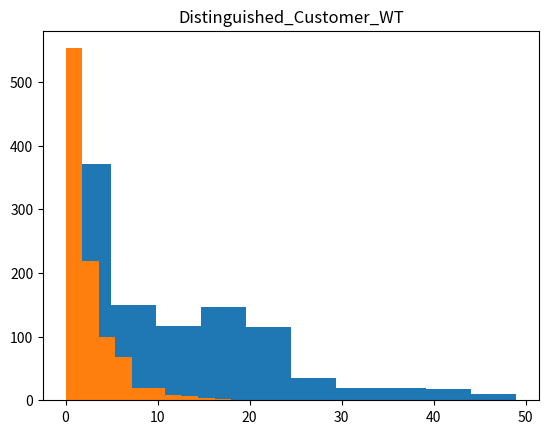

This chart was generated by the following Python code:
# -*- coding: utf-8 -*-
"""two_tellers

Automatically generated by Colaboratory.

Original file is located at
    https://colab.research.google.com/drive/16DkYMU6yQklCm8dvDQXQr09ezzSDPBJ1
"""

import random as rd

# random number generation for Ordinary Customer inter-arrival time
def generate_Ordinary_Customer_IAT():
  r = rd.uniform(0,1)
  if r>=0 and r<0.09:
       IAT = 0
  elif r>=0.09 and r<0.26:
       IAT = 1                              
  elif r>=0.26 and r<0.53:
       IAT = 2
  elif r>=0.53 and r<0.73:
       IAT = 3
  elif r>=0.73 and r<0.88:
       IAT = 4
  elif r>=0.88 and r<1:
       IAT = 5
  return IAT

# random number generation for Ordinary Customer service time
def generate_Ordinary_Customer_ST():
  r = rd.uniform(0,1)
  if r>=0 and r<0.2:
       ST=1
  elif r>=0.2 and r<0.6:
       ST=2                              
  elif r>=0.6 and r<0.88:
       ST=3
  elif r>=0.88 and r<1:
       ST=4
  return ST

# random number generation for Distinguished Customer inter-arrival time
def generate_Distinguished_Customer_IAT():
    r = rd.uniform(0,1)
    if r>=0 and r<0.1:
       IAT=1
    elif r>=0.1 and r<0.3:
       IAT=2                              
    elif r>=0.3 and r<0.6:
       IAT=3
    elif r>=0.6 and r<1:
       IAT=4
    return IAT

# random number generation for Distinguished Customer service time
def generate_Distinguished_Customer_ST():
    r = rd.uniform(0,1)
    if r>=0 and r<0.1:
       ST=1
    elif r>=0.1 and r<0.4:
       ST=2                             
    elif r>=0.4 and r<0.78:
       ST=3
    elif r>=0.78 and r<1:
       ST=4
    return ST

#initialize array for each input variable for both types
Ordinary_Customer_IAT = list()
Ordinary_Customer_ST = list()

Distinguished_Customer_IAT = list() 
Distinguished_Customer_ST = list()

# generate random IAT, ST for 1000 customers for both types
for i in range (1000) : 
  Ordinary_Cust_IAT = generate_Ordinary_Customer_IAT()
  Ordinary_Cust_ST = generate_Ordinary_Customer_ST()
  Distinguished_Cust_IAT = generate_Distinguished_Customer_IAT()
  Distinguished_Cust_ST = generate_Distinguished_Customer_ST()
  
  Ordinary_Customer_IAT.append(Ordinary_Cust_IAT)
  Ordinary_Customer_ST.append(Ordinary_Cust_ST)
  Distinguished_Customer_IAT.append(Distinguished_Cust_IAT)
  Distinguished_Customer_ST.append(Distinguished_Cust_ST)

#initialize array for each variable for both types
Ordinary_Customer_AT = []
Ordinary_Customer_SST = []
Ordinary_Customer_WT = []
Ordinary_Customer_CT = []

Distinguished_Customer_AT = []
Distinguished_Customer_SST = []
Distinguished_Customer_WT = []
Distinguished_Customer_CT = []

# calculate AT, SST, WT, CT for 1000 customers
for i in range(1000):
  # calculations for first customer
  if(i == 0):
    Ordinary_Customer_AT.append(Ordinary_Customer_IAT[i])
    Ordinary_Customer_SST.append(Ordinary_Customer_IAT[i])
    Ordinary_Customer_WT.append(0)
    Ordinary_Customer_CT.append(Ordinary_Customer_SST[i]+Ordinary_Customer_ST[i])

    Distinguished_Customer_AT.append(Distinguished_Customer_IAT[i])
    Distinguished_Customer_SST.append(Distinguished_Customer_IAT[i])
    Distinguished_Customer_WT.append(0)
    Distinguished_Customer_CT.append(Distinguished_Customer_SST[i]+Distinguished_Customer_ST[i])
  # calculations for other customers
  else:
     Ordinary_Customer_AT.append(Ordinary_Customer_IAT[i]+Ordinary_Customer_AT[i-1])
     Ordinary_Customer_SST.append(max(Ordinary_Customer_AT[i],Ordinary_Customer_CT[i-1]))
     Ordinary_Customer_WT.append(Ordinary_Customer_SST[i]-Ordinary_Customer_AT[i])
     Ordinary_Customer_CT.append(Ordinary_Customer_AT[i]+Ordinary_Customer_WT[i]+Ordinary_Customer_ST[i])

     Distinguished_Customer_AT.append(Distinguished_Customer_IAT[i]+Distinguished_Customer_AT[i-1])
     Distinguished_Customer_SST.append(max(Distinguished_Customer_AT[i],Distinguished_Customer_CT[i-1]))
     Distinguished_Customer_WT.append(Distinguished_Customer_SST[i]-Distinguished_Customer_AT[i])
     Distinguished_Customer_CT.append(Distinguished_Customer_AT[i]+Distinguished_Customer_WT[i]+Distinguished_Customer_ST[i])

#calculate avg waiting time for both types
Avg_Ordinary_Customer_WT = sum(Ordinary_Customer_WT)/len(Ordinary_Customer_WT)
Avg_Distinguished_Customer_WT = sum(Distinguished_Customer_WT)/len(Distinguished_Customer_WT)

print(Avg_Ordinary_Customer_WT)
print(Avg_Distinguished_Customer_WT)

import matplotlib.pyplot as plt
# graph for Ordinary Customer waiting time
plt.hist(Ordinary_Customer_WT)
plt.title('Ordinary_Customer_WT')
plt.show()

# graph for Distinguished Customer waiting time
plt.hist(Distinguished_Customer_WT)
plt.title('Distinguished_Customer_WT')
plt.show()